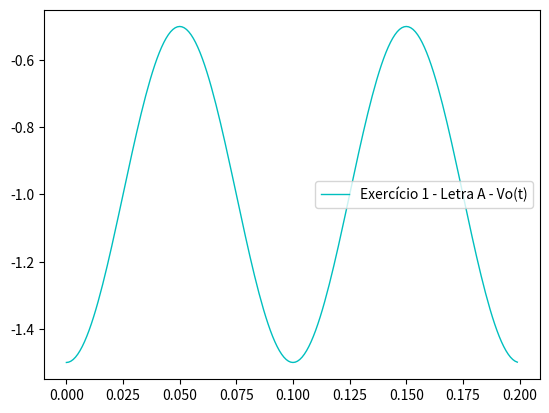
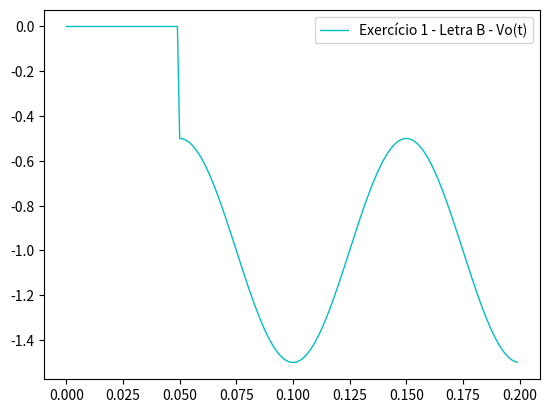

Python code for these plots, in order:

#Luiz Fantin Neto - 2018102590

import numpy as np
from numpy import pi
import scipy as sp
import matplotlib.pyplot as plt

def degrau(n,n0=0):
    n = n-n0
    u = np.array([])
    for i in n:
        if(i >= 0):
            u = np.append(u,1.0)
        else:
            u = np.append(u,0.0)
    return u

    

t = np.arange(0,0.2,0.001)

#Letra A
Vi = 1
R = (1 + 0.5*np.cos(20*pi*t))*degrau(t)

saidaA = np.array(-R*Vi)
saidaB = np.array(-R*Vi)*degrau(t,0.05)

#Letra A
fig1, ax1 = plt.subplots()
ax1.plot(t,saidaA,"c-",linewidth = 1,label = "Exercício 1 - Letra A - Vo(t)")
ax1.legend()
fig1.show()
plt.show()

#Letra B
fig1, ax1 = plt.subplots()
ax1.plot(t,saidaB,"c-",linewidth = 1,label = "Exercício 1 - Letra B - Vo(t)")
ax1.legend()
fig1.show()
plt.show()

